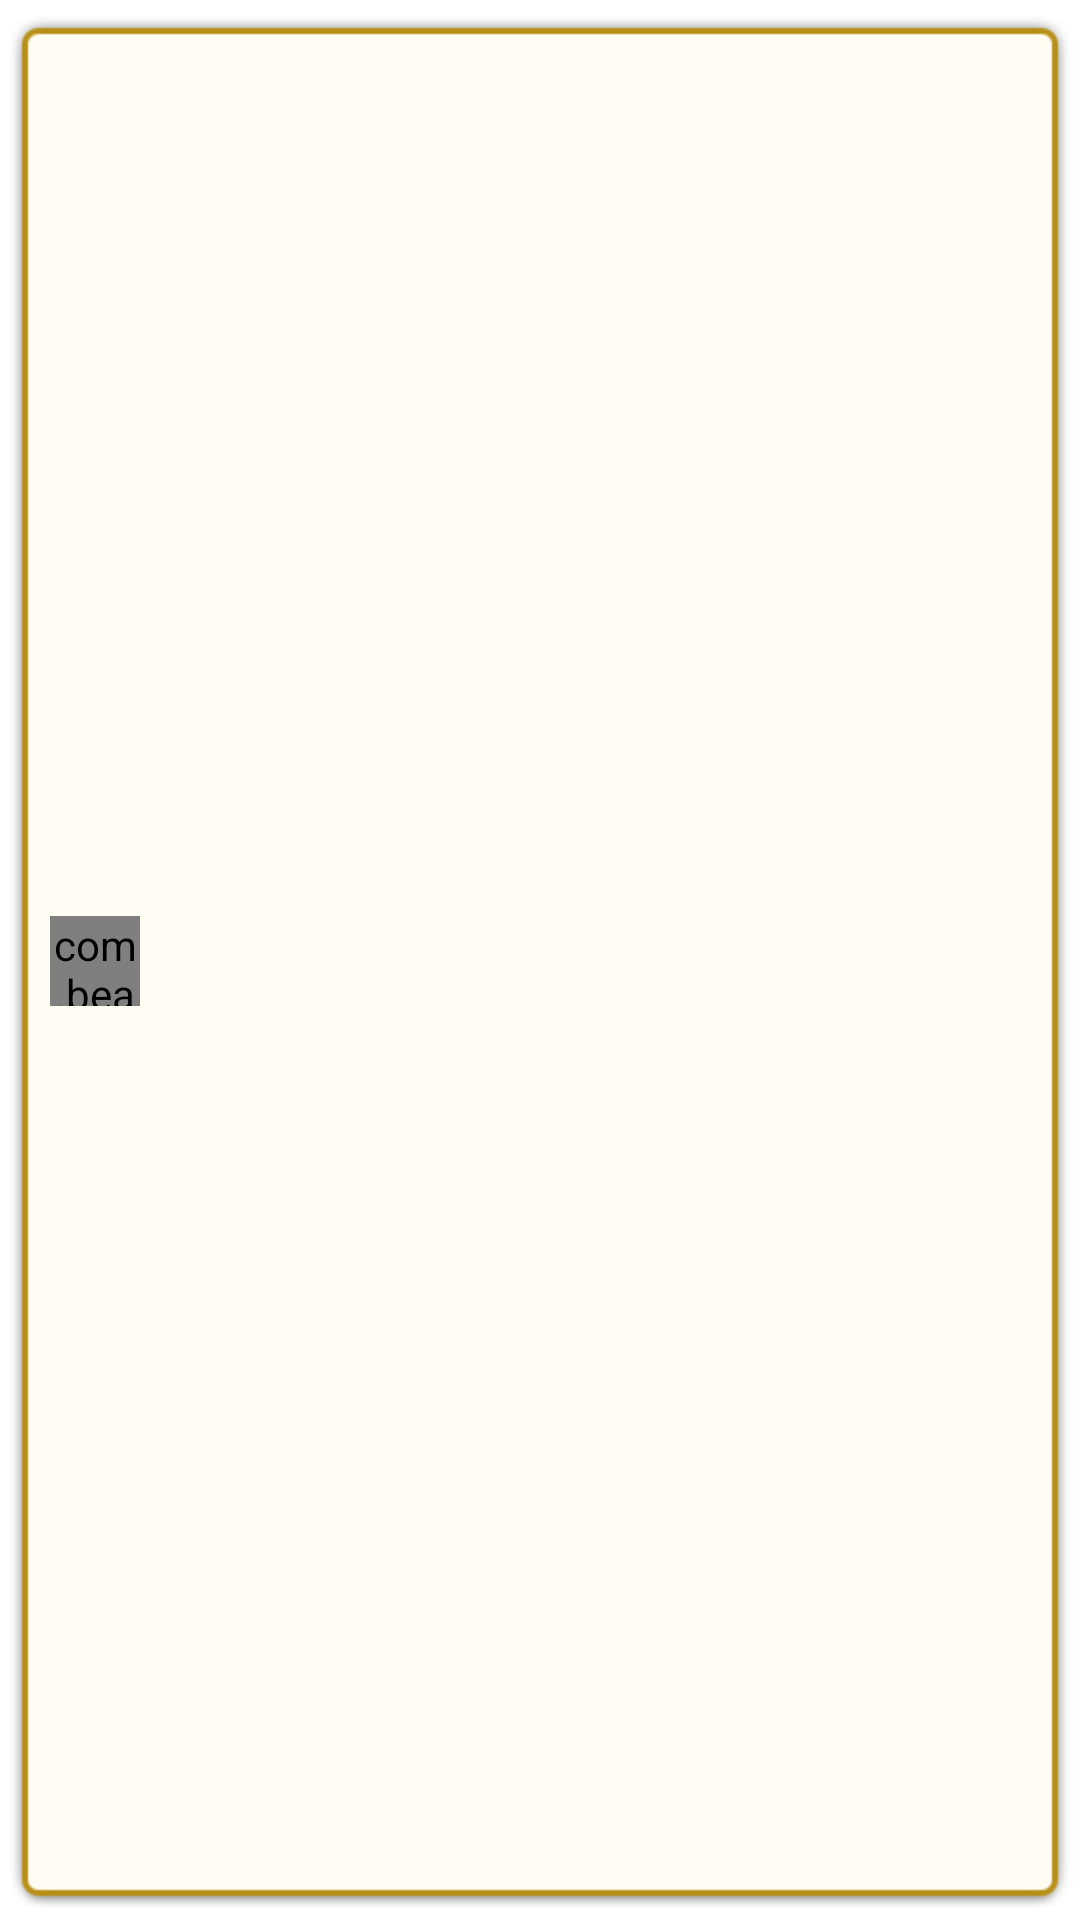

Write the Android layout XML for this screen, with the resource values it uses.
<!-- AndroidManifest.xml: application theme UnityThemeSelector -->
<!-- res/layout/common_flipping_loading_diloag.xml -->
<?xml version="1.0" encoding="utf-8"?>
<LinearLayout xmlns:android="http://schemas.android.com/apk/res/android"
    android:layout_width="wrap_content"
    android:layout_height="wrap_content"
    android:background="@drawable/bg_common_toast"
    android:gravity="center_vertical"
    android:orientation="horizontal" >

    <com.bear.image.FlippingImageView
        android:id="@+id/loadingdialog_fiv_icon"
        android:layout_width="30dip"
        android:layout_height="30dip"
        android:src="@drawable/ic_logo_blue" />

    <TextView
        android:id="@+id/loadingdialog_htv_text"
        android:layout_width="wrap_content"
        android:layout_height="wrap_content"
        android:layout_gravity="center_vertical"
        android:gravity="left|center"
        android:textColor="@android:color/black"
        android:textSize="14sp" />

</LinearLayout>
<!-- resources referenced by this layout -->
<resources>
  <!-- drawable ic_logo_blue: png bitmap (drawable-hdpi, 10009 bytes) -->
  <style name="UnityThemeSelector" parent="android:Theme.Light.NoTitleBar.Fullscreen" />
</resources>
